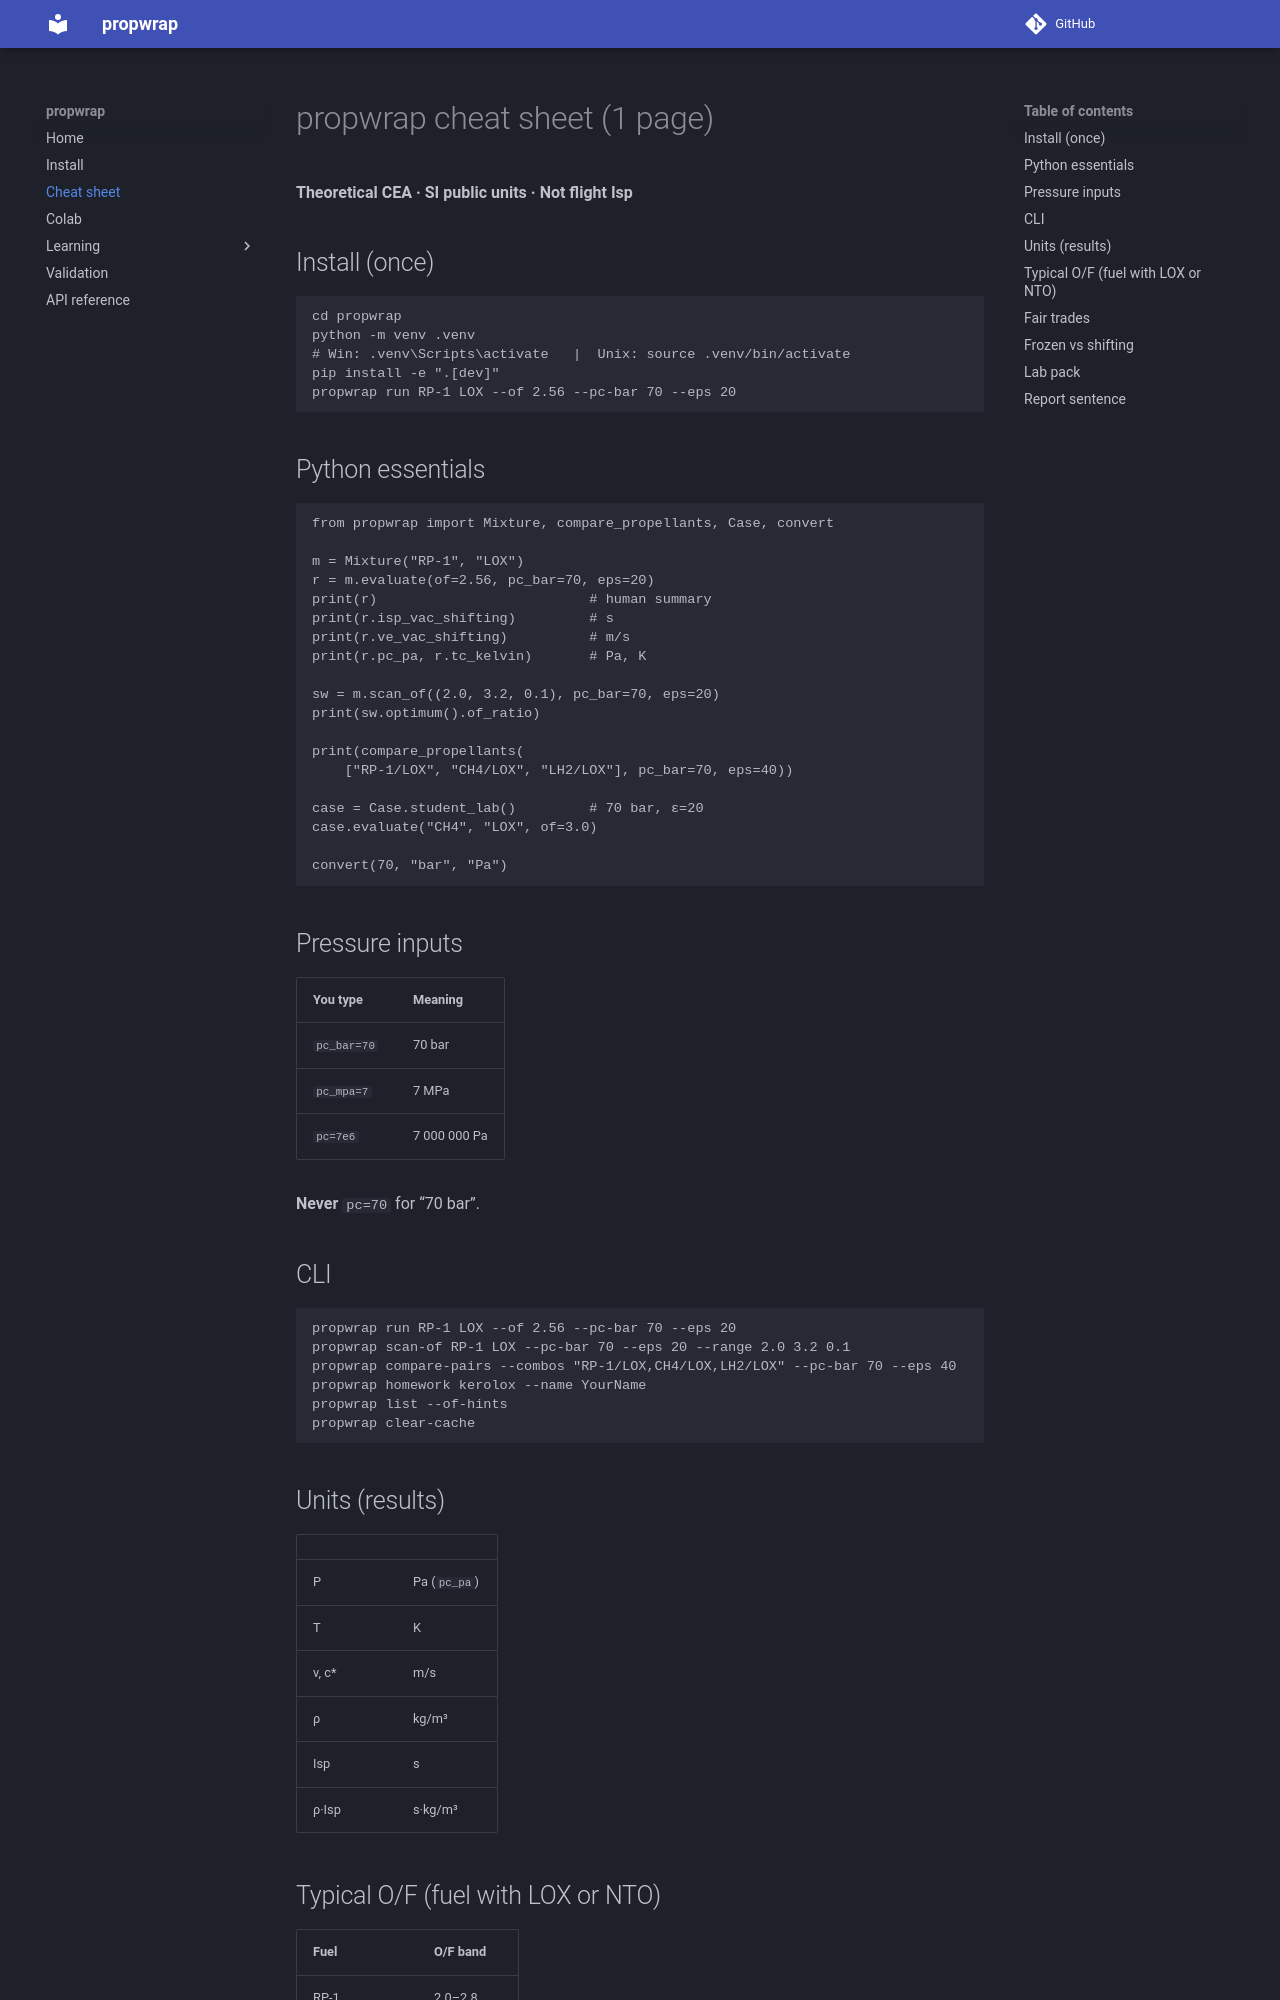

repository: shanthoshkv/propwrap · page: cheat_sheet/index.html · generator: mkdocs

# propwrap cheat sheet (1 page)

**Theoretical CEA · SI public units · Not flight Isp**

## Install (once)

```bash
cd propwrap
python -m venv .venv
# Win: .venv\Scripts\activate   |  Unix: source .venv/bin/activate
pip install -e ".[dev]"
propwrap run RP-1 LOX --of 2.56 --pc-bar 70 --eps 20
```

## Python essentials

```python
from propwrap import Mixture, compare_propellants, Case, convert

m = Mixture("RP-1", "LOX")
r = m.evaluate(of=2.56, pc_bar=70, eps=20)
print(r)                          # human summary
print(r.isp_vac_shifting)         # s
print(r.ve_vac_shifting)          # m/s
print(r.pc_pa, r.tc_kelvin)       # Pa, K

sw = m.scan_of((2.0, 3.2, 0.1), pc_bar=70, eps=20)
print(sw.optimum().of_ratio)

print(compare_propellants(
    ["RP-1/LOX", "CH4/LOX", "LH2/LOX"], pc_bar=70, eps=40))

case = Case.student_lab()         # 70 bar, ε=20
case.evaluate("CH4", "LOX", of=3.0)

convert(70, "bar", "Pa")
```

## Pressure inputs

| You type | Meaning |
|----------|---------|
| `pc_bar=70` | 70 bar |
| `pc_mpa=7` | 7 MPa |
| `pc=7e6` | 7 000 000 Pa |

**Never** `pc=70` for “70 bar”.

## CLI

```bash
propwrap run RP-1 LOX --of 2.56 --pc-bar 70 --eps 20
propwrap scan-of RP-1 LOX --pc-bar 70 --eps 20 --range 2.0 3.2 0.1
propwrap compare-pairs --combos "RP-1/LOX,CH4/LOX,LH2/LOX" --pc-bar 70 --eps 40
propwrap homework kerolox --name YourName
propwrap list --of-hints
propwrap clear-cache
```

## Units (results)

| | |
|--|--|
| P | Pa (`pc_pa`) |
| T | K |
| v, c* | m/s |
| ρ | kg/m³ |
| Isp | s |
| ρ·Isp | s·kg/m³ |
